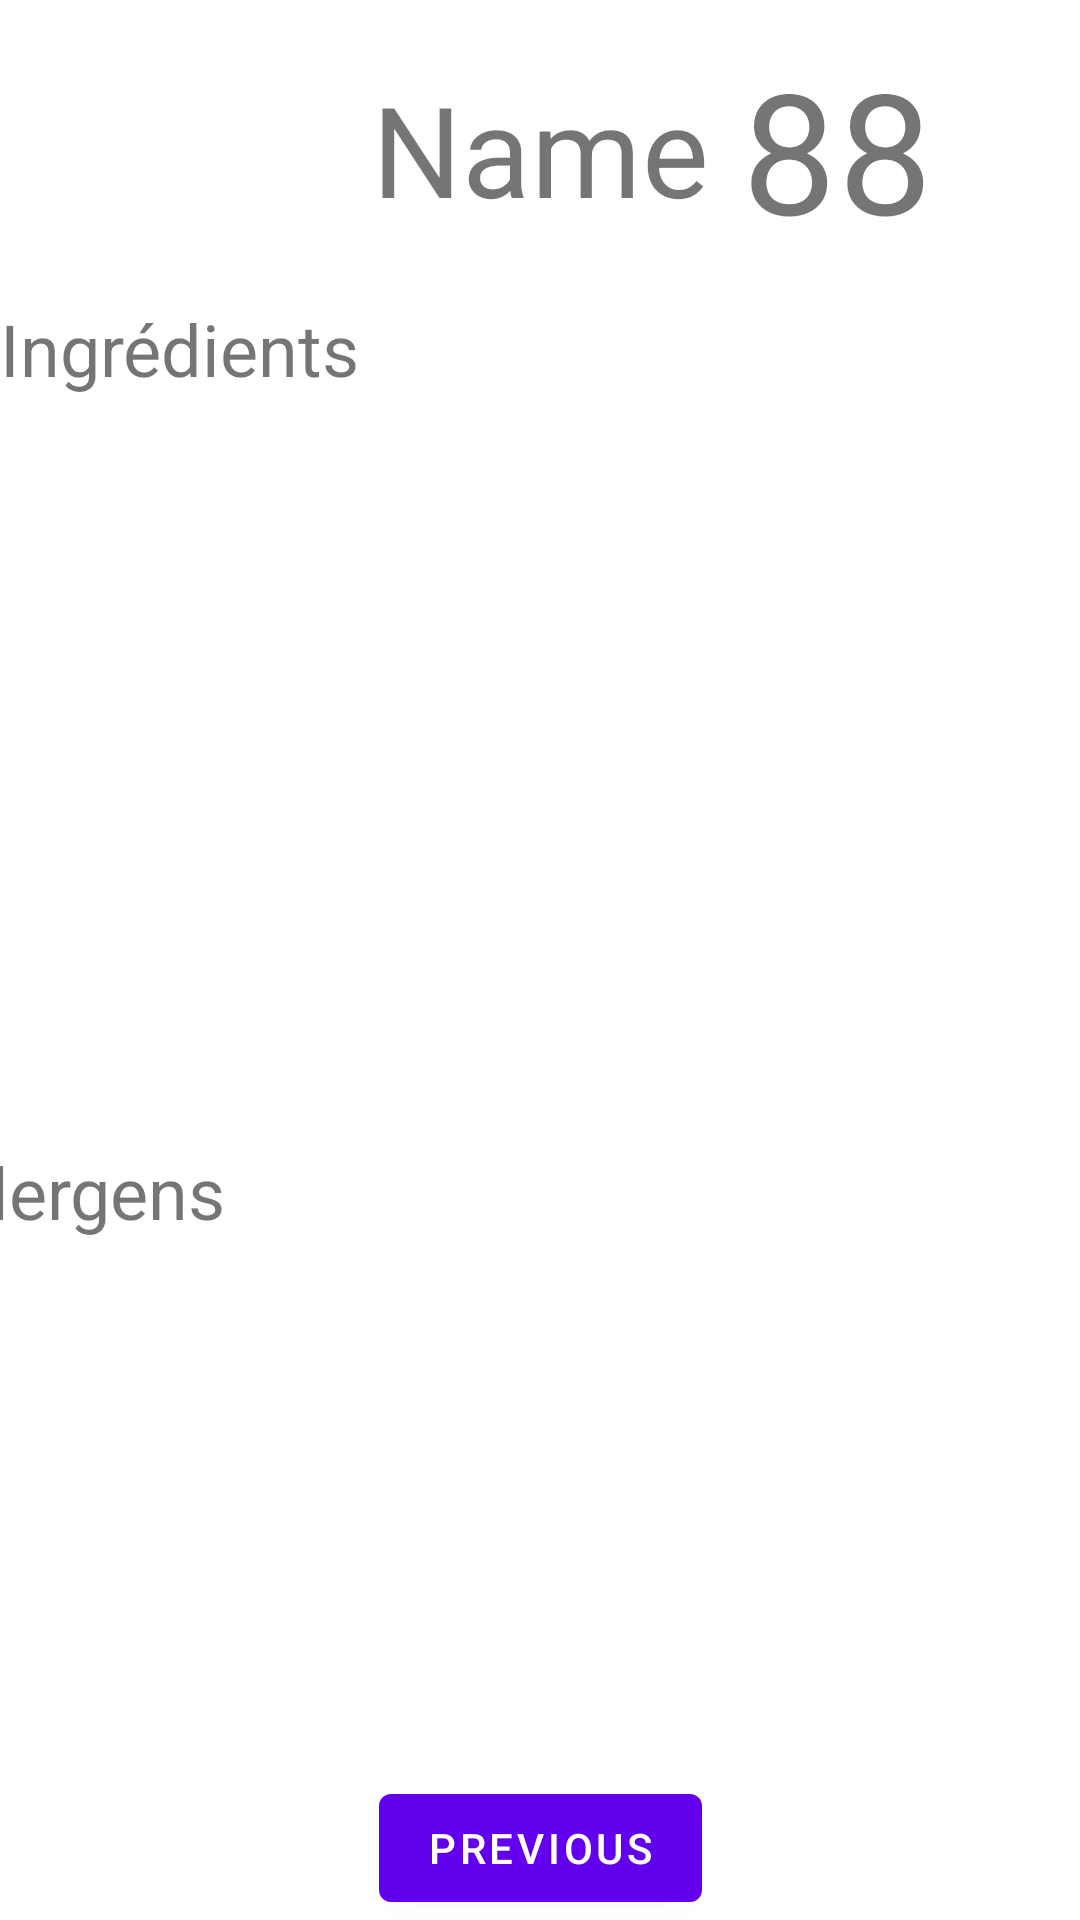

The Android layout XML behind this screen, and the referenced resources:
<!-- AndroidManifest.xml: application theme Theme.Kayu -->
<!-- res/layout/fragment_second.xml -->
<?xml version="1.0" encoding="utf-8"?>
<androidx.constraintlayout.widget.ConstraintLayout xmlns:android="http://schemas.android.com/apk/res/android"
    xmlns:app="http://schemas.android.com/apk/res-auto"
    xmlns:tools="http://schemas.android.com/tools"
    android:layout_width="match_parent"
    android:layout_height="match_parent"
    tools:context=".SecondFragment">

    <TextView
        android:id="@+id/textview_second"
        android:layout_width="wrap_content"
        android:layout_height="wrap_content"
        app:layout_constraintBottom_toTopOf="@id/button_second"
        app:layout_constraintEnd_toEndOf="parent"
        app:layout_constraintStart_toStartOf="parent"
        app:layout_constraintTop_toTopOf="parent" />

    <Button
        android:id="@+id/button_second"
        android:layout_width="wrap_content"
        android:layout_height="wrap_content"
        android:text="@string/previous"
        app:layout_constraintBottom_toBottomOf="parent"
        app:layout_constraintEnd_toEndOf="parent"
        app:layout_constraintStart_toStartOf="parent" />

    <TextView
        android:id="@+id/name"
        android:layout_width="wrap_content"
        android:layout_height="wrap_content"
        android:layout_marginTop="40dp"
        android:scaleX="3"
        android:scaleY="3"
        android:text="Name"
        app:layout_constraintEnd_toEndOf="parent"
        app:layout_constraintStart_toStartOf="parent"
        app:layout_constraintTop_toTopOf="parent" />

    <TextView
        android:id="@+id/nutriScore"
        android:layout_width="wrap_content"
        android:layout_height="wrap_content"
        android:layout_marginTop="40dp"
        android:scaleX="4"
        android:scaleY="4"
        android:text="88"
        app:layout_constraintEnd_toEndOf="parent"
        app:layout_constraintStart_toEndOf="@+id/name"
        app:layout_constraintTop_toTopOf="parent" />

    <TextView
        android:id="@+id/ingredients"
        android:layout_width="0dp"
        android:layout_height="261dp"
        android:layout_marginTop="100dp"
        android:scaleX="1"
        android:scaleY="1"
        android:text="Ingrédients"
        android:textSize="24sp"
        app:layout_constraintEnd_toEndOf="parent"
        app:layout_constraintStart_toStartOf="parent"
        app:layout_constraintTop_toTopOf="parent" />

    <TextView
        android:id="@+id/textView4"
        android:layout_width="410dp"
        android:layout_height="262dp"
        android:layout_marginTop="20dp"
        android:text="Allergens"
        android:textSize="24sp"
        app:layout_constraintEnd_toEndOf="parent"
        app:layout_constraintStart_toStartOf="parent"
        app:layout_constraintTop_toBottomOf="@+id/ingredients" />

</androidx.constraintlayout.widget.ConstraintLayout>
<!-- resources referenced by this layout -->
<resources>
  <string name="previous">Previous</string>
  <style name="Theme.Kayu" parent="Theme.MaterialComponents.DayNight.DarkActionBar">
          
          <item name="colorPrimary">@color/purple_500</item>
          <item name="colorPrimaryVariant">@color/purple_700</item>
          <item name="colorOnPrimary">@color/white</item>
          
          <item name="colorSecondary">@color/teal_200</item>
          <item name="colorSecondaryVariant">@color/teal_700</item>
          <item name="colorOnSecondary">@color/black</item>
          
          <item name="android:statusBarColor" tools:targetApi="l">?attr/colorPrimaryVariant</item>
          
      </style>
  <!-- not gathered from this repository: default colours our renderer supplied (Android Studio template values) -->
  <color name="purple_500">#FF6200EE</color>
  <color name="purple_700">#FF3700B3</color>
  <color name="teal_200">#FF03DAC5</color>
  <color name="teal_700">#FF018786</color>
  <color name="black">#FF000000</color>
  <color name="white">#FFFFFFFF</color>
</resources>
